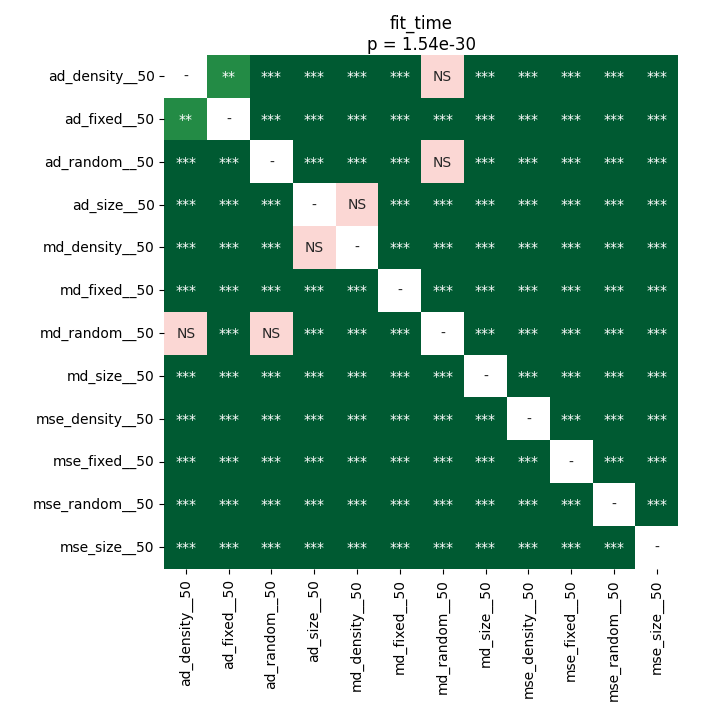

The data file committed next to this chart (first rows):
	ad_density__50	ad_fixed__50	ad_random__50	ad_size__50	md_density__50	md_fixed__50	md_random__50	md_size__50	mse_density__50	mse_fixed__50	mse_random__50	mse_size__50
ad_density__50	1.0	0.001055	3.3019018954918036e-05	3.3019018954918036e-05	3.3019018954918036e-05	3.3019018954918036e-05	0.4954	3.3019018954918036e-05	3.3019018954918036e-05	3.3019018954918036e-05	3.3019018954918036e-05	3.3019018954918036e-05
ad_fixed__50	0.001055	1.0	3.3019018954918036e-05	3.3019018954918036e-05	3.3019018954918036e-05	3.3019018954918036e-05	0.0006172	3.3019018954918036e-05	3.3019018954918036e-05	3.3019018954918036e-05	3.3019018954918036e-05	3.3019018954918036e-05
ad_random__50	3.3019018954918036e-05	3.3019018954918036e-05	1.0	3.3019018954918036e-05	3.3019018954918036e-05	3.3019018954918036e-05	0.1484	3.3019018954918036e-05	3.3019018954918036e-05	3.3019018954918036e-05	3.3019018954918036e-05	3.3019018954918036e-05
ad_size__50	3.3019018954918036e-05	3.3019018954918036e-05	3.3019018954918036e-05	1.0	0.1781	3.3019018954918036e-05	3.3019018954918036e-05	3.3019018954918036e-05	3.3019018954918036e-05	3.3019018954918036e-05	3.3019018954918036e-05	3.3019018954918036e-05
md_density__50	3.3019018954918036e-05	3.3019018954918036e-05	3.3019018954918036e-05	0.1781	1.0	3.3019018954918036e-05	3.3019018954918036e-05	3.3019018954918036e-05	3.3019018954918036e-05	3.3019018954918036e-05	3.3019018954918036e-05	3.3019018954918036e-05
md_fixed__50	3.3019018954918036e-05	3.3019018954918036e-05	3.3019018954918036e-05	3.3019018954918036e-05	3.3019018954918036e-05	1.0	3.3019018954918036e-05	3.3019018954918036e-05	3.3019018954918036e-05	3.3019018954918036e-05	3.3019018954918036e-05	3.3019018954918036e-05
md_random__50	0.4954	0.0006172	0.1484	3.3019018954918036e-05	3.3019018954918036e-05	3.3019018954918036e-05	1.0	3.3019018954918036e-05	3.3019018954918036e-05	3.3019018954918036e-05	3.3019018954918036e-05	3.3019018954918036e-05
md_size__50	3.3019018954918036e-05	3.3019018954918036e-05	3.3019018954918036e-05	3.3019018954918036e-05	3.3019018954918036e-05	3.3019018954918036e-05	3.3019018954918036e-05	1.0	3.3019018954918036e-05	3.3019018954918036e-05	3.3019018954918036e-05	3.3019018954918036e-05
mse_density__50	3.3019018954918036e-05	3.3019018954918036e-05	3.3019018954918036e-05	3.3019018954918036e-05	3.3019018954918036e-05	3.3019018954918036e-05	3.3019018954918036e-05	3.3019018954918036e-05	1.0	3.3019018954918036e-05	3.3019018954918036e-05	3.3019018954918036e-05
mse_fixed__50	3.3019018954918036e-05	3.3019018954918036e-05	3.3019018954918036e-05	3.3019018954918036e-05	3.3019018954918036e-05	3.3019018954918036e-05	3.3019018954918036e-05	3.3019018954918036e-05	3.3019018954918036e-05	1.0	3.3019018954918036e-05	3.3019018954918036e-05
mse_random__50	3.3019018954918036e-05	3.3019018954918036e-05	3.3019018954918036e-05	3.3019018954918036e-05	3.3019018954918036e-05	3.3019018954918036e-05	3.3019018954918036e-05	3.3019018954918036e-05	3.3019018954918036e-05	3.3019018954918036e-05	1.0	3.3019018954918036e-05
mse_size__50	3.3019018954918036e-05	3.3019018954918036e-05	3.3019018954918036e-05	3.3019018954918036e-05	3.3019018954918036e-05	3.3019018954918036e-05	3.3019018954918036e-05	3.3019018954918036e-05	3.3019018954918036e-05	3.3019018954918036e-05	3.3019018954918036e-05	1.0
